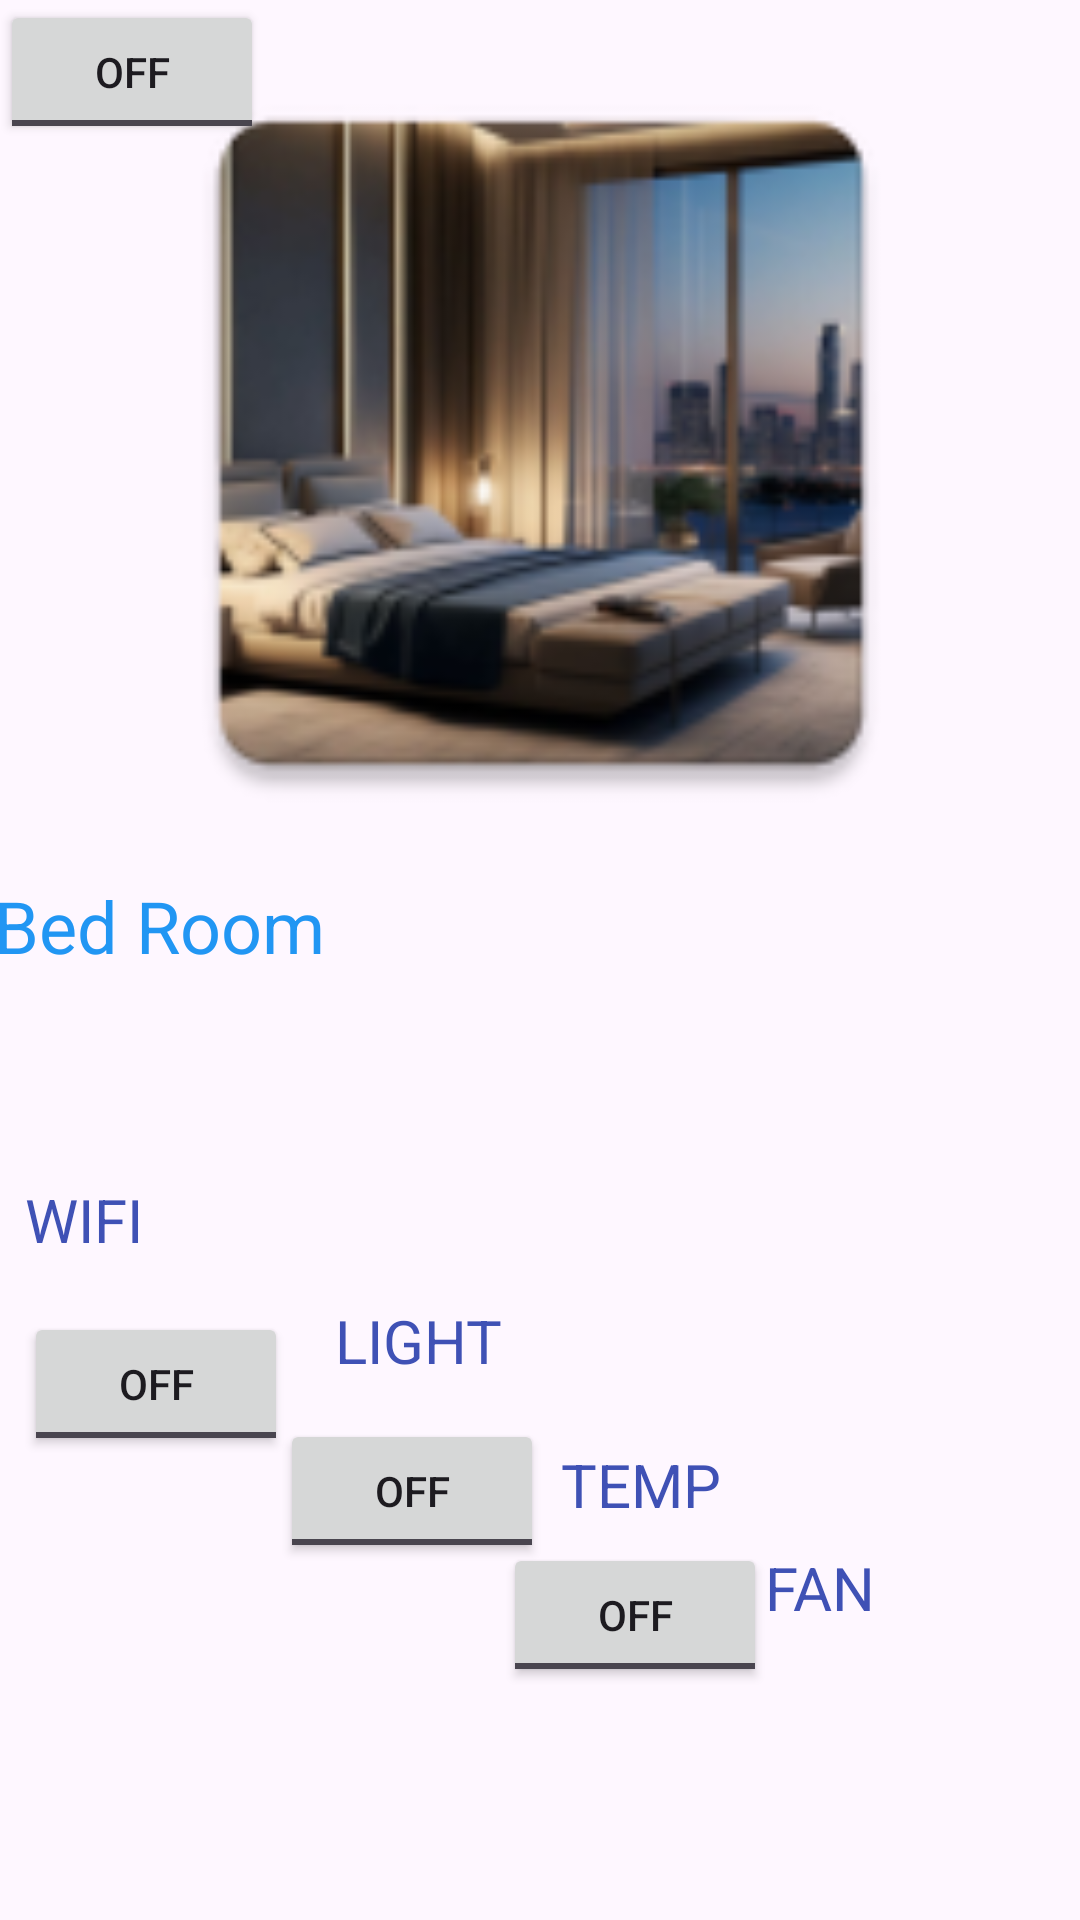

Android layout source for this screen:
<!-- AndroidManifest.xml: application theme Theme.SMARTHOME -->
<!-- res/layout/activity_bed.xml -->
<?xml version="1.0" encoding="utf-8"?>
<androidx.constraintlayout.widget.ConstraintLayout xmlns:android="http://schemas.android.com/apk/res/android"
    xmlns:app="http://schemas.android.com/apk/res-auto"
    xmlns:tools="http://schemas.android.com/tools"
    android:layout_width="match_parent"
    android:layout_height="match_parent"
    tools:context=".bed">

    <ImageView
        android:id="@+id/imageView"
        android:layout_width="394dp"
        android:layout_height="270dp"
        app:layout_constraintBottom_toBottomOf="parent"
        app:layout_constraintEnd_toEndOf="parent"
        app:layout_constraintStart_toStartOf="parent"
        app:layout_constraintTop_toTopOf="parent"
        app:layout_constraintVertical_bias="0.034"
        app:srcCompat="@mipmap/ic_launcher3" />

    <ToggleButton
        android:id="@+id/toggleButton1"
        android:layout_width="wrap_content"
        android:layout_height="wrap_content"
        android:text="ToggleButton"
        app:layout_constraintBottom_toBottomOf="parent"
        app:layout_constraintEnd_toEndOf="parent"
        app:layout_constraintHorizontal_bias="0.03"
        app:layout_constraintStart_toStartOf="parent"
        app:layout_constraintTop_toTopOf="parent"
        app:layout_constraintVertical_bias="0.739"
        tools:ignore="MissingConstraints" />

    <ToggleButton
        android:id="@+id/toggleButton5"
        android:layout_width="wrap_content"
        android:layout_height="wrap_content"
        android:text="ToggleButton"
        app:layout_constraintBottom_toBottomOf="parent"
        app:layout_constraintEnd_toEndOf="parent"
        app:layout_constraintHorizontal_bias="0.343"
        app:layout_constraintStart_toStartOf="parent"
        app:layout_constraintTop_toTopOf="parent"
        app:layout_constraintVertical_bias="0.799"
        tools:ignore="MissingConstraints" />


    <ToggleButton
        android:id="@+id/toggleButton6"
        android:layout_width="wrap_content"
        android:layout_height="wrap_content"
        android:text="ToggleButton"
        app:layout_constraintBottom_toBottomOf="parent"
        app:layout_constraintEnd_toEndOf="parent"
        app:layout_constraintHorizontal_bias="0.616"
        app:layout_constraintStart_toStartOf="parent"
        app:layout_constraintTop_toTopOf="parent"
        app:layout_constraintVertical_bias="0.869"
        tools:ignore="MissingConstraints" />

    <ToggleButton
        android:id="@+id/toggleButton12"
        android:layout_width="wrap_content"
        android:layout_height="wrap_content"
        android:text="ToggleButton"
        tools:layout_editor_absoluteX="288dp"
        tools:layout_editor_absoluteY="642dp"
        tools:ignore="MissingConstraints" />

    <TextView
        android:id="@+id/textView2"
        android:layout_width="367dp"
        android:layout_height="54dp"
        android:rotation="0"
        android:rotationY="0"
        android:text="Bed Room"
        android:textColor="#2196F3"
        android:textSize="24sp"
        app:layout_constraintBottom_toBottomOf="parent"
        app:layout_constraintEnd_toEndOf="parent"
        app:layout_constraintHorizontal_bias="0.363"
        app:layout_constraintStart_toStartOf="parent"
        app:layout_constraintTop_toTopOf="parent"
        app:layout_constraintVertical_bias="0.499"
        tools:ignore="MissingConstraints" />

    <TextView
        android:id="@+id/textView14"
        android:layout_width="85dp"
        android:layout_height="51dp"
        android:text="WIFI"
        android:textColor="#3F51B5"
        android:textSize="20sp"
        app:layout_constraintBottom_toBottomOf="parent"
        app:layout_constraintEnd_toEndOf="parent"
        app:layout_constraintHorizontal_bias="0.03"
        app:layout_constraintStart_toStartOf="parent"
        app:layout_constraintTop_toTopOf="parent"
        app:layout_constraintVertical_bias="0.667" />

    <TextView
        android:id="@+id/textView7"
        android:layout_width="wrap_content"
        android:layout_height="wrap_content"
        android:text="LIGHT"
        android:textColor="#3F51B5"
        android:textSize="20sp"
        app:layout_constraintBottom_toBottomOf="parent"
        app:layout_constraintEnd_toEndOf="parent"
        app:layout_constraintHorizontal_bias="0.367"
        app:layout_constraintStart_toStartOf="parent"
        app:layout_constraintTop_toTopOf="parent"
        app:layout_constraintVertical_bias="0.707" />

    <TextView
        android:id="@+id/textView16"
        android:layout_width="wrap_content"
        android:layout_height="wrap_content"
        android:text="TEMP"
        android:textColor="#3F51B5"
        android:textSize="20sp"
        app:layout_constraintBottom_toBottomOf="parent"
        app:layout_constraintEnd_toEndOf="parent"
        app:layout_constraintHorizontal_bias="0.61"
        app:layout_constraintStart_toStartOf="parent"
        app:layout_constraintTop_toTopOf="parent"
        app:layout_constraintVertical_bias="0.785" />

    <TextView
        android:id="@+id/textView9"
        android:layout_width="62dp"
        android:layout_height="37dp"
        android:text="FAN"
        android:textColor="#3F51B5"
        android:textSize="20sp"
        app:layout_constraintBottom_toBottomOf="parent"
        app:layout_constraintEnd_toEndOf="parent"
        app:layout_constraintHorizontal_bias="0.856"
        app:layout_constraintStart_toStartOf="parent"
        app:layout_constraintTop_toTopOf="parent"
        app:layout_constraintVertical_bias="0.855" />



</androidx.constraintlayout.widget.ConstraintLayout>
<!-- resources referenced by this layout -->
<resources>
  <!-- mipmap ic_launcher3: webp bitmap (mipmap-hdpi, 5648 bytes) -->
  <style name="Theme.SMARTHOME" parent="Base.Theme.SMARTHOME" />
  <style name="Base.Theme.SMARTHOME" parent="Theme.Material3.DayNight.NoActionBar">
          
          
      </style>
</resources>
